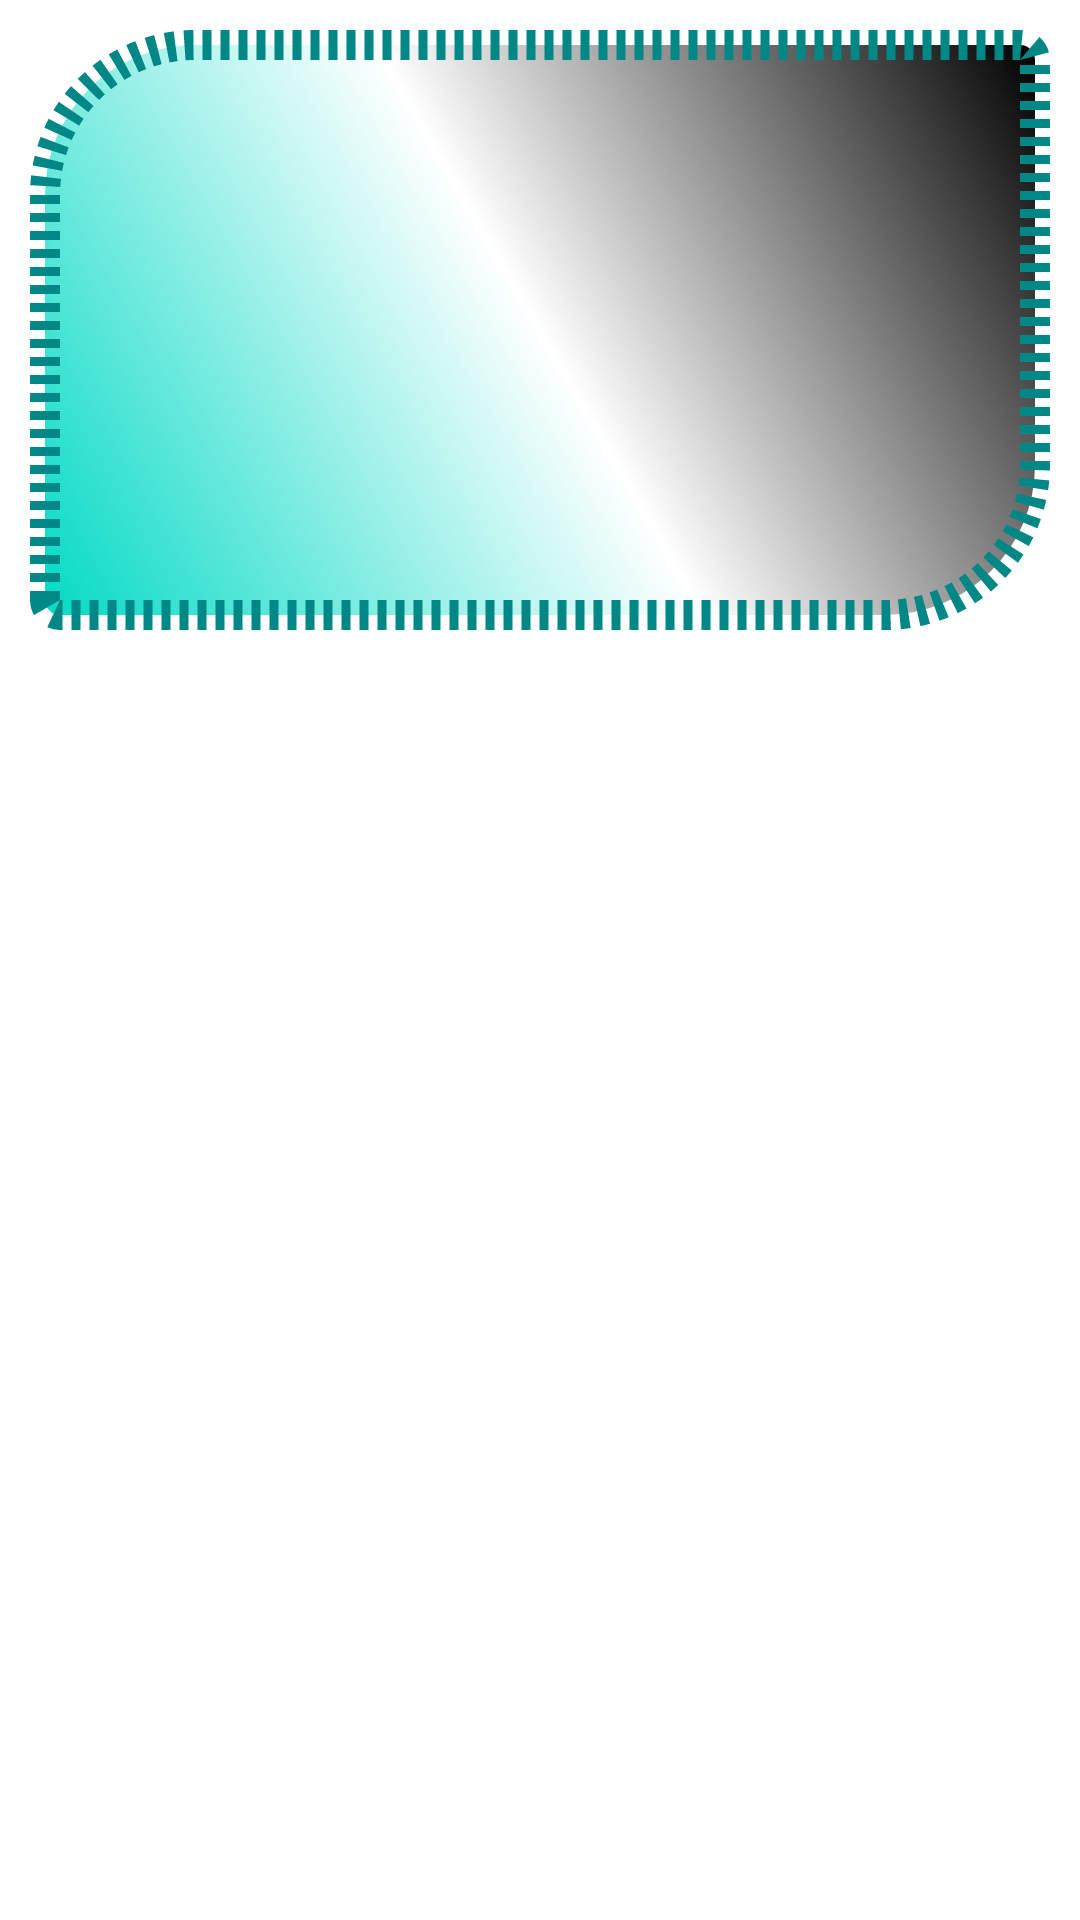

Here is an Android app screen rendered from its layout file. Give the layout XML and the strings, colors and styles it references.
<!-- AndroidManifest.xml: application theme Theme.DrawableText -->
<!-- res/layout/activity_shape.xml -->
<?xml version="1.0" encoding="utf-8"?>
<LinearLayout xmlns:android="http://schemas.android.com/apk/res/android"
    xmlns:app="http://schemas.android.com/apk/res-auto"
    xmlns:tools="http://schemas.android.com/tools"
    android:layout_width="match_parent"
    android:layout_height="match_parent"
    tools:context=".ShapeActivity">

    <TextView
        android:layout_margin="10dp"
        android:background="@drawable/shape_test01"
        android:layout_width="match_parent"
        android:layout_height="200dp"/>

</LinearLayout>
<!-- resources referenced by this layout -->
<resources>
  <!-- drawable shape_test01 (drawable) -->
  <?xml version="1.0" encoding="utf-8"?>
  <shape xmlns:android="http://schemas.android.com/apk/res/android"
      android:shape="rectangle" >
  
      
      <corners android:radius="5dp"
          android:bottomLeftRadius="5dp"
          android:topLeftRadius="50dp"
          android:bottomRightRadius="50dp"
          android:topRightRadius="5dp"
          />
  
      
      <stroke
          android:width="10dp"
          android:dashGap="3dp"
          android:dashWidth="3dp"
          android:color="@color/teal_700" />
  
          
          <solid android:color="@color/black"/>
  
      
      <padding
          android:top="20dp"
          android:left="10dp"
          android:bottom="0dp"
          android:right="0dp"/>
  
      
      <size android:width="200dp"
          android:height="100dp"/>
  
          
      <gradient android:useLevel="false"
           android:startColor="@color/teal_200"
          android:centerColor="@color/white"
          android:endColor="@color/black"
          android:angle="45"
          android:centerX="0.5"
          android:gradientRadius="20dp"
          android:type="linear"/>
  
  </shape>
  <style name="Theme.DrawableText" parent="Theme.MaterialComponents.DayNight.DarkActionBar">
          
          <item name="colorPrimary">@color/purple_500</item>
          <item name="colorPrimaryVariant">@color/purple_700</item>
          <item name="colorOnPrimary">@color/white</item>
          
          <item name="colorSecondary">@color/teal_200</item>
          <item name="colorSecondaryVariant">@color/teal_700</item>
          <item name="colorOnSecondary">@color/black</item>
          
          <item name="android:statusBarColor" tools:targetApi="l">?attr/colorPrimaryVariant</item>
          
      </style>
  <!-- not gathered from this repository: default colours our renderer supplied (Android Studio template values) -->
  <color name="purple_500">#FF6200EE</color>
  <color name="purple_700">#FF3700B3</color>
  <color name="teal_200">#FF03DAC5</color>
  <color name="teal_700">#FF018786</color>
  <color name="black">#FF000000</color>
  <color name="white">#FFFFFFFF</color>
</resources>
